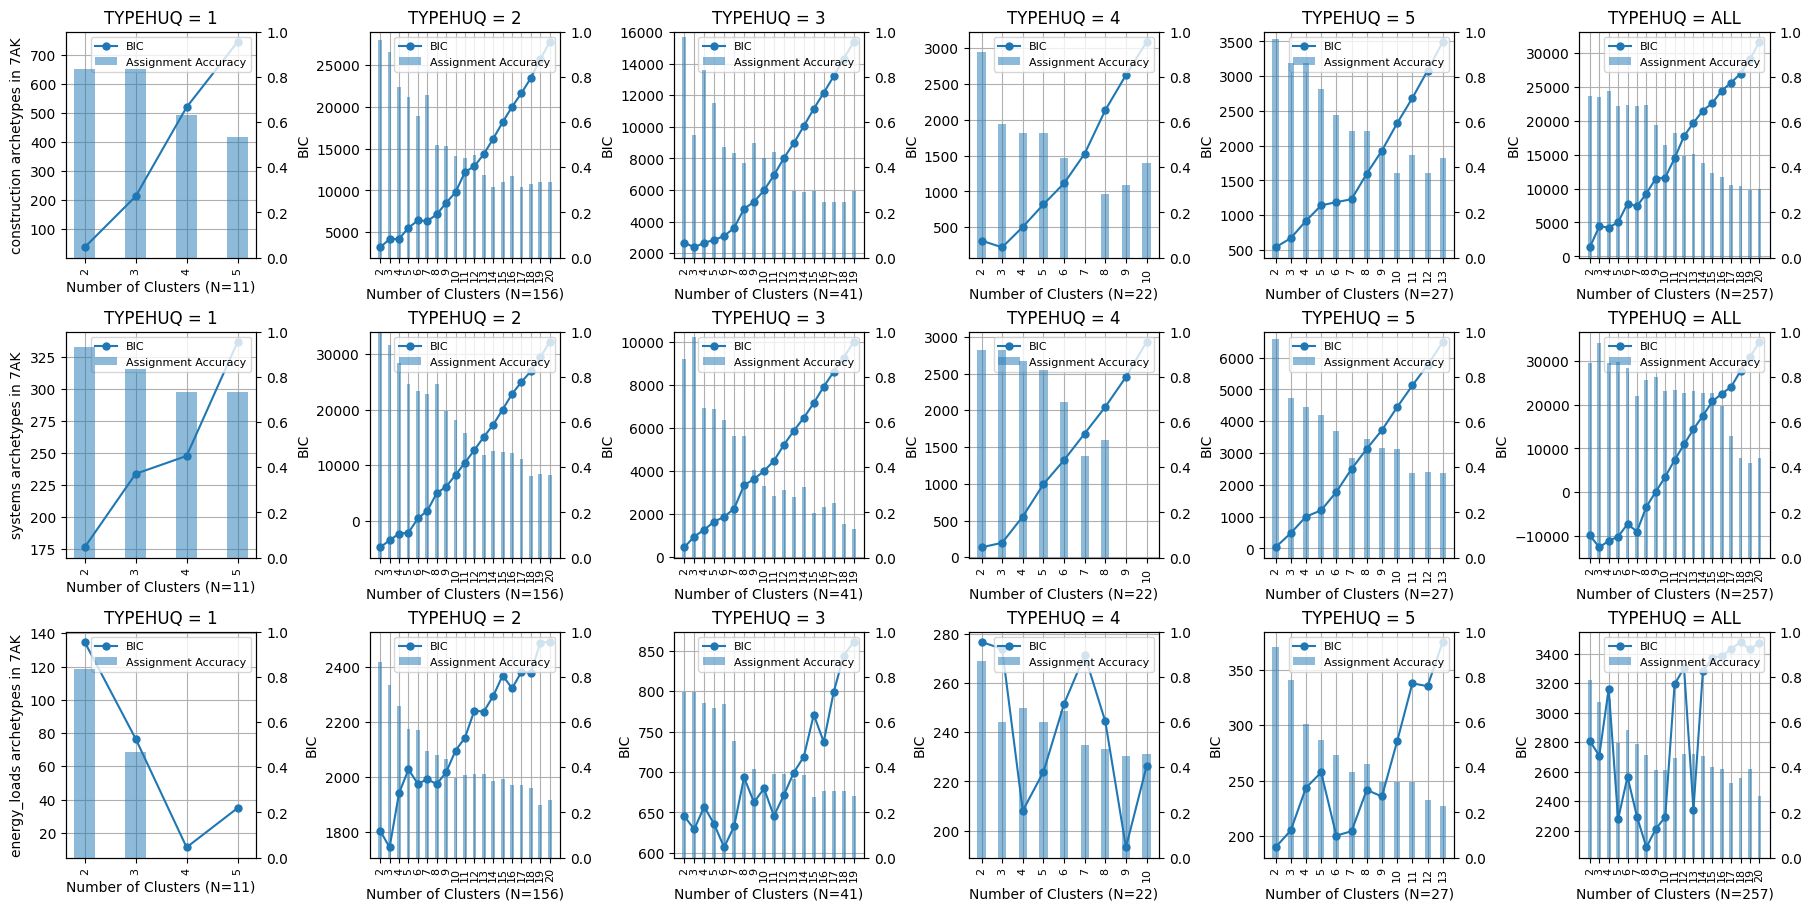

The data file committed next to this chart (first rows):
, archetype_category, IECC_climate_code, TYPEHUQ, cluster_count, best_prediction_accuracy, bic
0, construction, 7AK, 1, 2, 0.8333, 37.04
1, construction, 7AK, 1, 3, 0.8333, 212.4
2, construction, 7AK, 1, 4, 0.6333, 519.3
3, construction, 7AK, 1, 5, 0.5333, 743.9
0, systems, 7AK, 1, 2, 0.9333, 176
1, systems, 7AK, 1, 3, 0.8333, 233.5
2, systems, 7AK, 1, 4, 0.7333, 247.5
3, systems, 7AK, 1, 5, 0.7333, 336.7
0, energy_loads, 7AK, 1, 2, 0.8333, 134.8
1, energy_loads, 7AK, 1, 3, 0.4667, 76.6
2, energy_loads, 7AK, 1, 4, 0.0, 11.23
3, energy_loads, 7AK, 1, 5, 0.0, 34.86
0, construction, 7AK, 2, 2, 0.9615, 3188
1, construction, 7AK, 2, 3, 0.9101, 4170
2, construction, 7AK, 2, 4, 0.7567, 4193
3, construction, 7AK, 2, 5, 0.7119, 5531
4, construction, 7AK, 2, 6, 0.6278, 6400
5, construction, 7AK, 2, 7, 0.7179, 6329
6, construction, 7AK, 2, 8, 0.5004, 7114
7, construction, 7AK, 2, 9, 0.4935, 8502
8, construction, 7AK, 2, 10, 0.4488, 9774
9, construction, 7AK, 2, 11, 0.4425, 12199
10, construction, 7AK, 2, 12, 0.4558, 12879
11, construction, 7AK, 2, 13, 0.3661, 14338
12, construction, 7AK, 2, 14, 0.3145, 16176
13, construction, 7AK, 2, 15, 0.3337, 18144
14, construction, 7AK, 2, 16, 0.3591, 19989
15, construction, 7AK, 2, 17, 0.3139, 21624
16, construction, 7AK, 2, 18, 0.3266, 23444
17, construction, 7AK, 2, 19, 0.3333, 25666
18, construction, 7AK, 2, 20, 0.3333, 27740
0, systems, 7AK, 2, 2, 1.0, -4742
1, systems, 7AK, 2, 3, 0.9423, -3475
2, systems, 7AK, 2, 4, 0.8593, -2280
3, systems, 7AK, 2, 5, 0.7696, -2103
4, systems, 7AK, 2, 6, 0.7373, 453.1
5, systems, 7AK, 2, 7, 0.7246, 1814
6, systems, 7AK, 2, 8, 0.7694, 4988
7, systems, 7AK, 2, 9, 0.6472, 6144
8, systems, 7AK, 2, 10, 0.6085, 8283
9, systems, 7AK, 2, 11, 0.551, 10471
10, systems, 7AK, 2, 12, 0.4623, 12749
11, systems, 7AK, 2, 13, 0.4554, 15104
12, systems, 7AK, 2, 14, 0.4738, 17321
13, systems, 7AK, 2, 15, 0.4673, 20018
14, systems, 7AK, 2, 16, 0.4611, 22830
15, systems, 7AK, 2, 17, 0.4355, 24998
16, systems, 7AK, 2, 18, 0.3593, 26908
17, systems, 7AK, 2, 19, 0.3722, 29438
18, systems, 7AK, 2, 20, 0.3661, 32178
0, energy_loads, 7AK, 2, 2, 0.8655, 1803
1, energy_loads, 7AK, 2, 3, 0.7629, 1743
2, energy_loads, 7AK, 2, 4, 0.6732, 1940
3, energy_loads, 7AK, 2, 5, 0.5706, 2027
4, energy_loads, 7AK, 2, 6, 0.5645, 1974
5, energy_loads, 7AK, 2, 7, 0.4738, 1991
6, energy_loads, 7AK, 2, 8, 0.4546, 1974
7, energy_loads, 7AK, 2, 9, 0.4363, 2016
8, energy_loads, 7AK, 2, 10, 0.3522, 2096
9, energy_loads, 7AK, 2, 11, 0.3651, 2143
... 183 more rows
